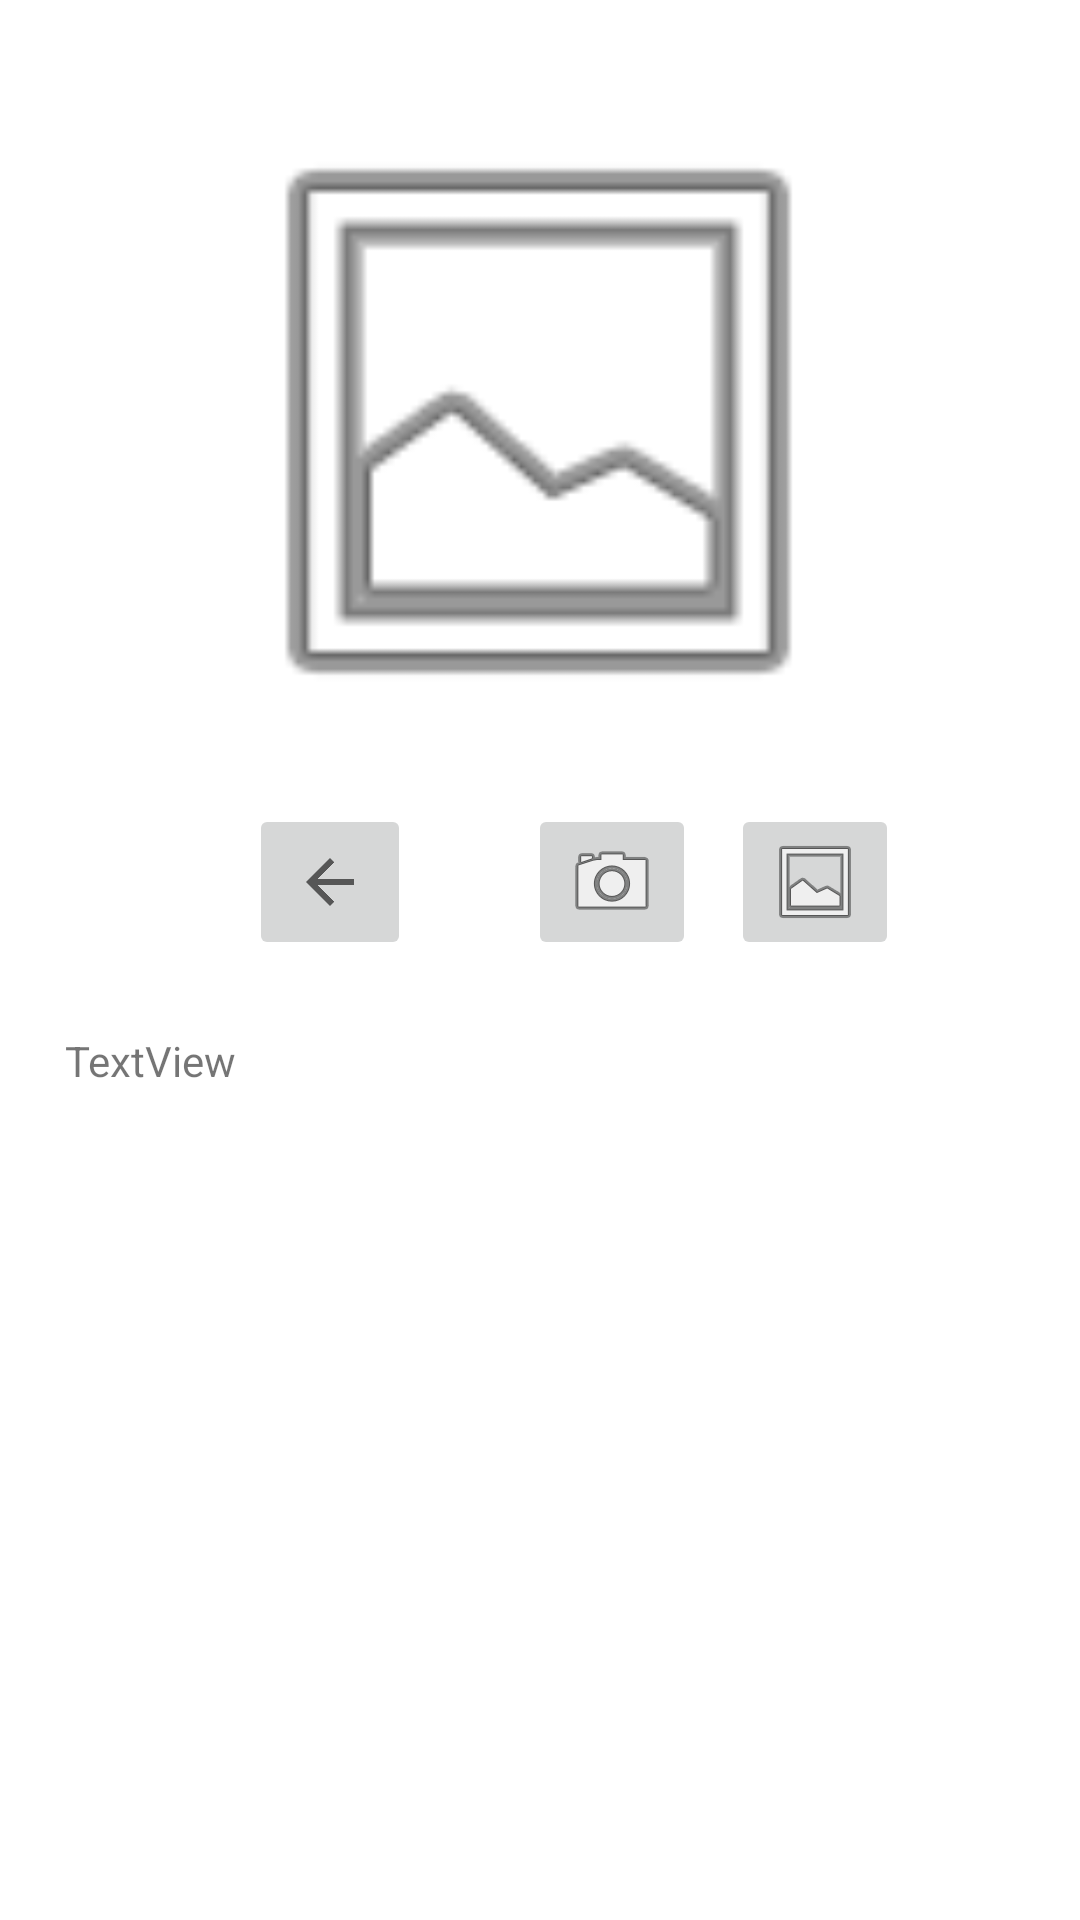

Produce the Android XML layout that renders to this screen, including the resource entries it uses.
<!-- AndroidManifest.xml: application theme Theme.ImageDetection -->
<!-- res/layout/activity_dich_van_ban.xml -->
<?xml version="1.0" encoding="utf-8"?>
<androidx.constraintlayout.widget.ConstraintLayout xmlns:android="http://schemas.android.com/apk/res/android"
    xmlns:app="http://schemas.android.com/apk/res-auto"
    xmlns:tools="http://schemas.android.com/tools"
    android:layout_width="match_parent"
    android:layout_height="match_parent"
    tools:context=".dich_van_ban">

    <ImageView
        android:id="@+id/imageView1"
        android:layout_width="285dp"
        android:layout_height="223dp"
        android:layout_marginStart="47dp"
        android:layout_marginTop="29dp"
        android:layout_marginEnd="48dp"
        app:layout_constraintEnd_toEndOf="parent"
        app:layout_constraintStart_toStartOf="parent"
        app:layout_constraintTop_toTopOf="parent"
        app:srcCompat="@android:drawable/ic_menu_gallery" />

    <ImageButton
        android:id="@+id/imageButton3"
        android:layout_width="wrap_content"
        android:layout_height="wrap_content"
        android:layout_marginStart="39dp"
        android:layout_marginTop="16dp"
        app:layout_constraintStart_toEndOf="@+id/home"
        app:layout_constraintTop_toBottomOf="@+id/imageView1"
        app:srcCompat="@android:drawable/ic_menu_camera"
        tools:ignore="SpeakableTextPresentCheck" />

    <ImageButton
        android:id="@+id/imageButton4"
        android:layout_width="wrap_content"
        android:layout_height="wrap_content"
        android:layout_marginStart="37dp"
        android:layout_marginTop="16dp"
        android:layout_marginEnd="86dp"
        app:layout_constraintEnd_toEndOf="parent"
        app:layout_constraintStart_toEndOf="@+id/imageButton3"
        app:layout_constraintTop_toBottomOf="@+id/imageView1"
        app:srcCompat="@android:drawable/ic_menu_gallery"
        tools:ignore="SpeakableTextPresentCheck" />

    <TextView
        android:id="@+id/textView"
        android:layout_width="319dp"
        android:layout_height="218dp"
        android:layout_marginStart="47dp"
        android:layout_marginTop="24dp"
        android:layout_marginEnd="45dp"
        android:text="TextView"
        app:layout_constraintEnd_toEndOf="parent"
        app:layout_constraintStart_toStartOf="parent"
        app:layout_constraintTop_toBottomOf="@+id/imageButton3" />

    <ImageButton
        android:id="@+id/home"
        android:layout_width="54dp"
        android:layout_height="52dp"
        android:layout_marginStart="83dp"
        android:layout_marginTop="16dp"
        app:layout_constraintStart_toStartOf="parent"
        app:layout_constraintTop_toBottomOf="@+id/imageView1"
        app:srcCompat="?attr/homeAsUpIndicator"
        tools:ignore="SpeakableTextPresentCheck" />
</androidx.constraintlayout.widget.ConstraintLayout>
<!-- resources referenced by this layout -->
<resources>
  <style name="Theme.ImageDetection" parent="Theme.MaterialComponents.DayNight.DarkActionBar">
          
          
          <item name="colorPrimary">@color/light_green</item>
          <item name="colorPrimaryDark">@color/dark_green</item>
          <item name="colorAccent">@color/white</item>
      </style>
  <color name="light_green">#58b354</color>
  <color name="dark_green">#00a963</color>
  <color name="white">#FFFFFFFF</color>
</resources>
